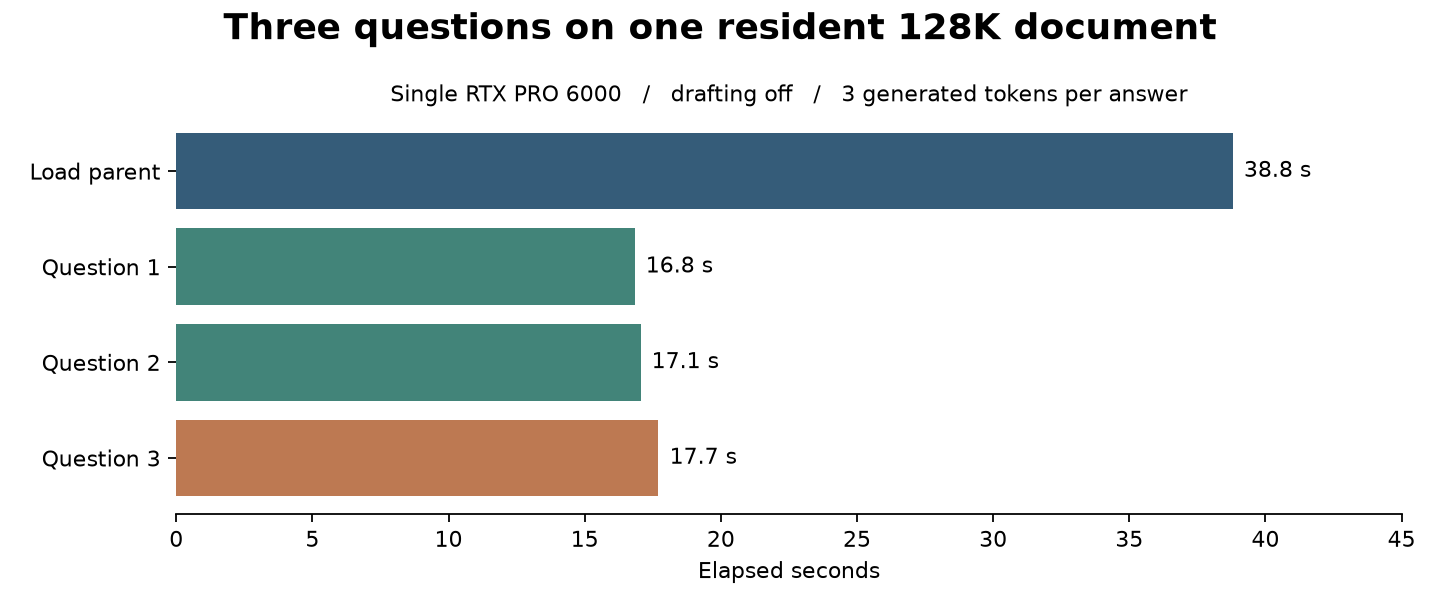

Source data for this figure (header and first rows):
operation, elapsed_s, output_tokens, correct, resident_parent_restores, checkpoint_import_bytes
Load parent, 38.8, 0, , , 
Question 1, 16.83, 3, True, 1, 0
Question 2, 17.05, 3, True, 1, 0
Question 3, 17.71, 3, False, 1, 0
